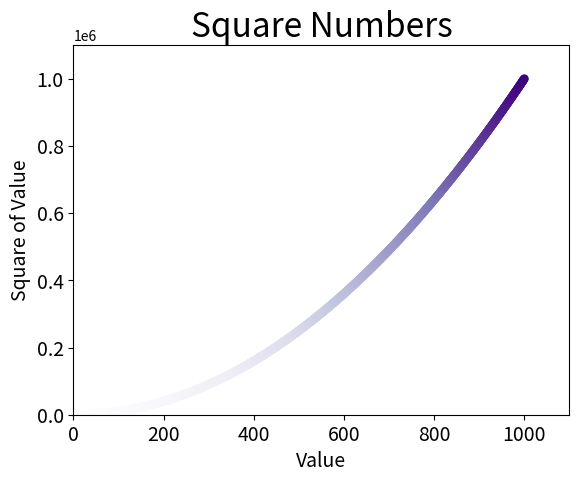

The matplotlib source for this figure:
import matplotlib.pyplot as plt


x_values = list(range(1, 1001))
y_values = [x**2 for x in x_values]
plt.scatter(x_values, y_values, c=y_values, 
            cmap=plt.cm.Purples, edgecolor='none', s=40)
# Define o título do gráfico e nomeia os eixos
plt.title('Square Numbers', fontsize=24)
plt.xlabel('Value', fontsize=14)
plt.ylabel('Square of Value', fontsize=14)
# Define o tamanho dos rótulos das marcações
plt.tick_params(axis='both', which='major', labelsize=14)
# Define o intervalo para cada eixo
plt.axis([0, 1100, 0, 1100000])
# Define o tamanho dos rótulos das marcações
plt.show()

